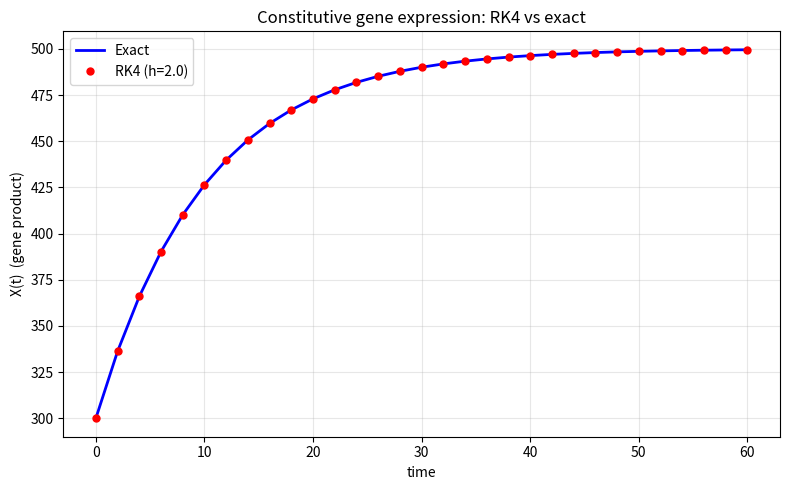

Write Python code to recreate this figure. (Note: this script raises an exception after producing the figure.)
import matplotlib
matplotlib.use("Agg")
import matplotlib.pyplot as plt
import numpy as np

# --- Model: constitutively expressed gene ---
# dX/dt = g - k*X  (transcription at constant rate g, linear degradation at rate k)
g = 50.0
k = 0.1
X0 = 300.0

def f(t, X):
    # RHS of the ODE (does not depend on t here, but kept general)
    return g - k * X

def exact(t):
    # Analytic solution X(t) = g/k + (X0 - g/k)*exp(-k*t)
    return g / k + (X0 - g / k) * np.exp(-k * t)

# --- Explicit fourth-order Runge-Kutta integrator ---
def rk4(f, X0, t0, tf, h):
    n = int(round((tf - t0) / h))
    ts = np.empty(n + 1)
    Xs = np.empty(n + 1)
    ts[0], Xs[0] = t0, X0
    t, X = t0, X0
    for i in range(n):
        k1 = f(t, X)                      # slope at the start of the step
        k2 = f(t + h / 2, X + h / 2 * k1) # slope at the midpoint using k1
        k3 = f(t + h / 2, X + h / 2 * k2) # slope at the midpoint using k2
        k4 = f(t + h, X + h * k3)         # slope at the end of the step
        # combine with weights 1, 2, 2, 1 (divided by 6)
        X = X + h / 6 * (k1 + 2 * k2 + 2 * k3 + k4)
        t = t + h
        ts[i + 1], Xs[i + 1] = t, X
    return ts, Xs

# --- Second-order Runge-Kutta (midpoint) for comparison ---
def rk2(f, X0, t0, tf, h):
    n = int(round((tf - t0) / h))
    t, X = t0, X0
    for i in range(n):
        k1 = f(t, X)                       # slope at start
        k2 = f(t + h / 2, X + h / 2 * k1)  # slope at midpoint
        X = X + h * k2                     # step using midpoint slope
        t = t + h
    return X

# --- Forward Euler for comparison ---
def euler(f, X0, t0, tf, h):
    n = int(round((tf - t0) / h))
    t, X = t0, X0
    for i in range(n):
        X = X + h * f(t, X)  # single slope at start
        t = t + h
    return X

# --- Integrate and plot ---
t0, tf, h = 0.0, 60.0, 2.0
ts, Xs = rk4(f, X0, t0, tf, h)
Xe = exact(ts)

plt.figure(figsize=(8, 5))
plt.plot(ts, Xe, "b-", lw=2, label="Exact")
plt.plot(ts, Xs, "ro", ms=5, label="RK4 (h=%.1f)" % h)
plt.xlabel("time")
plt.ylabel("X(t)  (gene product)")
plt.title("Constitutive gene expression: RK4 vs exact")
plt.legend()
plt.grid(True, alpha=0.3)
plt.tight_layout()
plt.savefig("/private/tmp/claude-501/-Users-lvmy-neu-teaching-numericalR-numericalR/e8e9d206-e3a8-4079-be52-06334c0a89a5/scratchpad/eval/gen/2B.6.1_s5.png")

# --- Accuracy checks (final-time error at t = tf) ---
Xt = exact(tf)
err_euler = abs(euler(f, X0, t0, tf, h) - Xt)
err_rk2 = abs(rk2(f, X0, t0, tf, h) - Xt)
err_rk4 = abs(rk4(f, X0, t0, tf, h)[1][-1] - Xt)

# RK4 error at h and at h/2, to check ~16x error reduction (4th order => 2^4)
err_rk4_h = abs(rk4(f, X0, t0, tf, h)[1][-1] - Xt)
err_rk4_h2 = abs(rk4(f, X0, t0, tf, h / 2)[1][-1] - Xt)
ratio = err_rk4_h / err_rk4_h2 if err_rk4_h2 != 0 else float("inf")

print("Exact final value X(%.1f)      = %.10f" % (tf, Xt))
print("RK4 final value                = %.10f" % Xs[-1])
print("Euler error at h=%.1f          = %.6e" % (h, err_euler))
print("RK2 error at h=%.1f            = %.6e" % (h, err_rk2))
print("RK4 error at h=%.1f            = %.6e" % (h, err_rk4))
print("RK4 error at h/2=%.1f          = %.6e" % (h / 2, err_rk4_h2))
print("Error reduction ratio (h -> h/2) = %.4f  (expect ~16 for 4th order)" % ratio)

# One-sentence explanation:
# Because RK4 is a fourth-order method, its global error scales like h^4, so
# halving the step multiplies the error by (1/2)^4 = 1/16; observing the error
# drop by ~16x (and being far smaller than RK2's ~h^2 and Euler's ~h^1 errors)
# confirms the integrator is behaving as a correct fourth-order scheme.
print("Explanation: RK4 error ~ h^4, so halving h cuts error by 2^4=16, and its")
print("far smaller error than RK2 (~h^2) and Euler (~h^1) confirms 4th-order accuracy.")
